Run: headless pygame with SDL's dummy video driver; simulated clock (each Clock.tick advances the game by its frame time, no real sleeping); random seed 0; keys injected as events and as key.get_pressed() state; mouse plan: one left click at the window centre at the start of phase 2, then a move to the lower-right quarter at the start of phase 3.
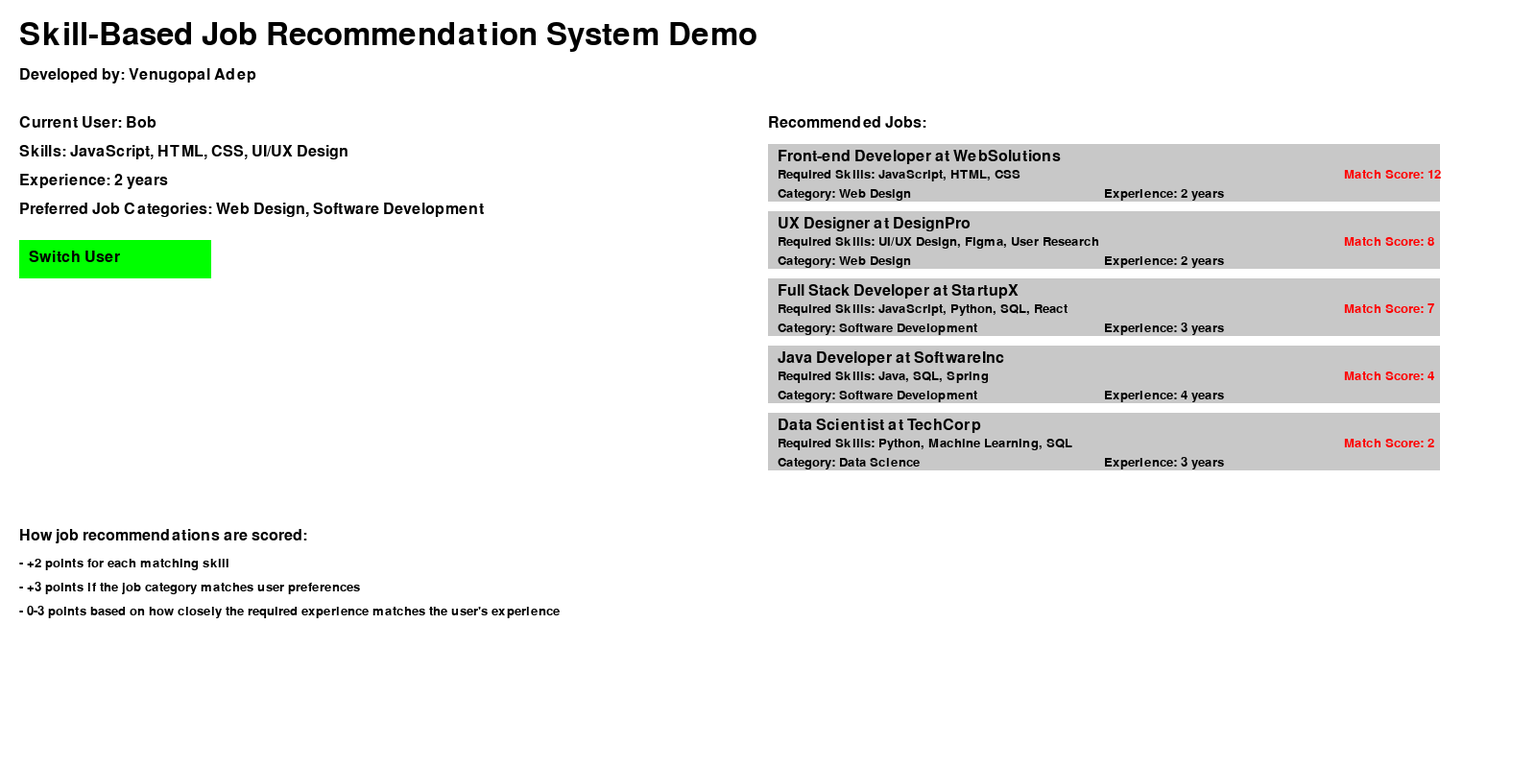
Frame 1 of 4 · flips 1–60 · no input
Frame 2 of 4 · flips 61–180 · clicked the window centre · tapped SPACE, RETURN · held RIGHT (→), D · screen unchanged from frame 1, image omitted
Frame 3 of 4 · flips 181–300 · moved the mouse to the lower-right quarter · held DOWN (↓), S · screen unchanged from frame 2, image omitted
Frame 4 of 4 · flips 301–420 · held LEFT (←), A, UP (↑), W · screen unchanged from frame 3, image omitted

The pygame program that drew these frames:

import pygame
import random

# Initialize Pygame
pygame.init()

# Set up the display
WIDTH, HEIGHT = 1600, 800
screen = pygame.display.set_mode((WIDTH, HEIGHT))
pygame.display.set_caption("Skill-Based Job Recommendation System Demo")

# Colors
WHITE = (255, 255, 255)
BLACK = (0, 0, 0)
GRAY = (200, 200, 200)
BLUE = (0, 0, 255)
RED = (255, 0, 0)
GREEN = (0, 255, 0)
YELLOW = (255, 255, 0)

# Fonts
title_font = pygame.font.Font(None, 48)
text_font = pygame.font.Font(None, 24)
small_font = pygame.font.Font(None, 20)

# Skills and job categories
skills = ["Python", "Java", "JavaScript", "SQL", "Machine Learning", "Data Analysis", "Web Development", "DevOps", "UI/UX Design", "Project Management"]
job_categories = ["Software Development", "Data Science", "Web Design", "IT Operations", "Product Management"]

# User class
class User:
    def __init__(self, name, skills, experience, preferred_categories):
        self.name = name
        self.skills = skills
        self.experience = experience
        self.preferred_categories = preferred_categories

# Job class
class Job:
    def __init__(self, title, company, required_skills, category, experience_level):
        self.title = title
        self.company = company
        self.required_skills = required_skills
        self.category = category
        self.experience_level = experience_level

# Create sample users
users = [
    User("Alice", ["Python", "Machine Learning", "Data Analysis"], 3, ["Data Science", "Software Development"]),
    User("Bob", ["JavaScript", "HTML", "CSS", "UI/UX Design"], 2, ["Web Design", "Software Development"]),
    User("Charlie", ["Java", "SQL", "DevOps"], 5, ["IT Operations", "Software Development"])
]

current_user = random.choice(users)

# Create sample jobs
jobs = [
    Job("Data Scientist", "TechCorp", ["Python", "Machine Learning", "SQL"], "Data Science", 3),
    Job("Front-end Developer", "WebSolutions", ["JavaScript", "HTML", "CSS"], "Web Design", 2),
    Job("Java Developer", "SoftwareInc", ["Java", "SQL", "Spring"], "Software Development", 4),
    Job("DevOps Engineer", "CloudTech", ["Linux", "AWS", "Docker"], "IT Operations", 3),
    Job("Product Manager", "InnovateCo", ["Project Management", "Agile", "Data Analysis"], "Product Management", 5),
    Job("Full Stack Developer", "StartupX", ["JavaScript", "Python", "SQL", "React"], "Software Development", 3),
    Job("UX Designer", "DesignPro", ["UI/UX Design", "Figma", "User Research"], "Web Design", 2),
    Job("Machine Learning Engineer", "AILabs", ["Python", "Machine Learning", "TensorFlow"], "Data Science", 4),
    Job("Database Administrator", "DataCo", ["SQL", "Oracle", "Database Management"], "IT Operations", 5),
    Job("Scrum Master", "AgileTeam", ["Project Management", "Agile", "JIRA"], "Product Management", 3)
]

def draw_text(text, font, color, x, y):
    text_surface = font.render(text, True, color)
    text_rect = text_surface.get_rect()
    text_rect.topleft = (x, y)
    screen.blit(text_surface, text_rect)

def draw_button(text, x, y, width, height, color):
    pygame.draw.rect(screen, color, (x, y, width, height))
    draw_text(text, text_font, BLACK, x + 10, y + 10)

def get_job_score(job, user):
    score = 0
    skill_match = len(set(job.required_skills) & set(user.skills))
    score += skill_match * 2  # 2 points for each matching skill
    if job.category in user.preferred_categories:
        score += 3  # 3 points for matching job category
    experience_diff = abs(job.experience_level - user.experience)
    score += max(0, 3 - experience_diff)  # 0-3 points based on experience match
    return score

def get_recommendations(user, all_jobs):
    scored_jobs = [(job, get_job_score(job, user)) for job in all_jobs]
    scored_jobs.sort(key=lambda x: x[1], reverse=True)
    return scored_jobs[:5]

def draw_job_listings(recommendations, x, y):
    for i, (job, score) in enumerate(recommendations):
        pygame.draw.rect(screen, GRAY, (x, y + i * 70, 700, 60))
        draw_text(f"{job.title} at {job.company}", text_font, BLACK, x + 10, y + i * 70 + 5)
        draw_text(f"Required Skills: {', '.join(job.required_skills)}", small_font, BLACK, x + 10, y + i * 70 + 25)
        draw_text(f"Category: {job.category}", small_font, BLACK, x + 10, y + i * 70 + 45)
        draw_text(f"Experience: {job.experience_level} years", small_font, BLACK, x + 350, y + i * 70 + 45)
        draw_text(f"Match Score: {score}", small_font, RED, x + 600, y + i * 70 + 25)

def main():
    global current_user

    clock = pygame.time.Clock()
    running = True

    while running:
        screen.fill(WHITE)

        # Draw title and developer info
        draw_text("Skill-Based Job Recommendation System Demo", title_font, BLACK, 20, 20)
        draw_text("Developed by: Venugopal Adep", text_font, BLACK, 20, 70)

        # Draw current user info
        draw_text(f"Current User: {current_user.name}", text_font, BLACK, 20, 120)
        draw_text(f"Skills: {', '.join(current_user.skills)}", text_font, BLACK, 20, 150)
        draw_text(f"Experience: {current_user.experience} years", text_font, BLACK, 20, 180)
        draw_text(f"Preferred Job Categories: {', '.join(current_user.preferred_categories)}", text_font, BLACK, 20, 210)

        # Get and draw recommendations
        recommendations = get_recommendations(current_user, jobs)
        draw_text("Recommended Jobs:", text_font, BLACK, 800, 120)
        draw_job_listings(recommendations, 800, 150)

        # Draw action button
        draw_button("Switch User", 20, 250, 200, 40, GREEN)

        # Draw explanation
        draw_text("How job recommendations are scored:", text_font, BLACK, 20, 550)
        draw_text("- +2 points for each matching skill", small_font, BLACK, 20, 580)
        draw_text("- +3 points if the job category matches user preferences", small_font, BLACK, 20, 605)
        draw_text("- 0-3 points based on how closely the required experience matches the user's experience", small_font, BLACK, 20, 630)

        for event in pygame.event.get():
            if event.type == pygame.QUIT:
                running = False
            elif event.type == pygame.MOUSEBUTTONDOWN:
                x, y = pygame.mouse.get_pos()
                if 20 <= x <= 220 and 250 <= y <= 290:  # Switch User
                    current_user = random.choice(users)

        pygame.display.flip()
        clock.tick(60)

    pygame.quit()

if __name__ == "__main__":
    main()
